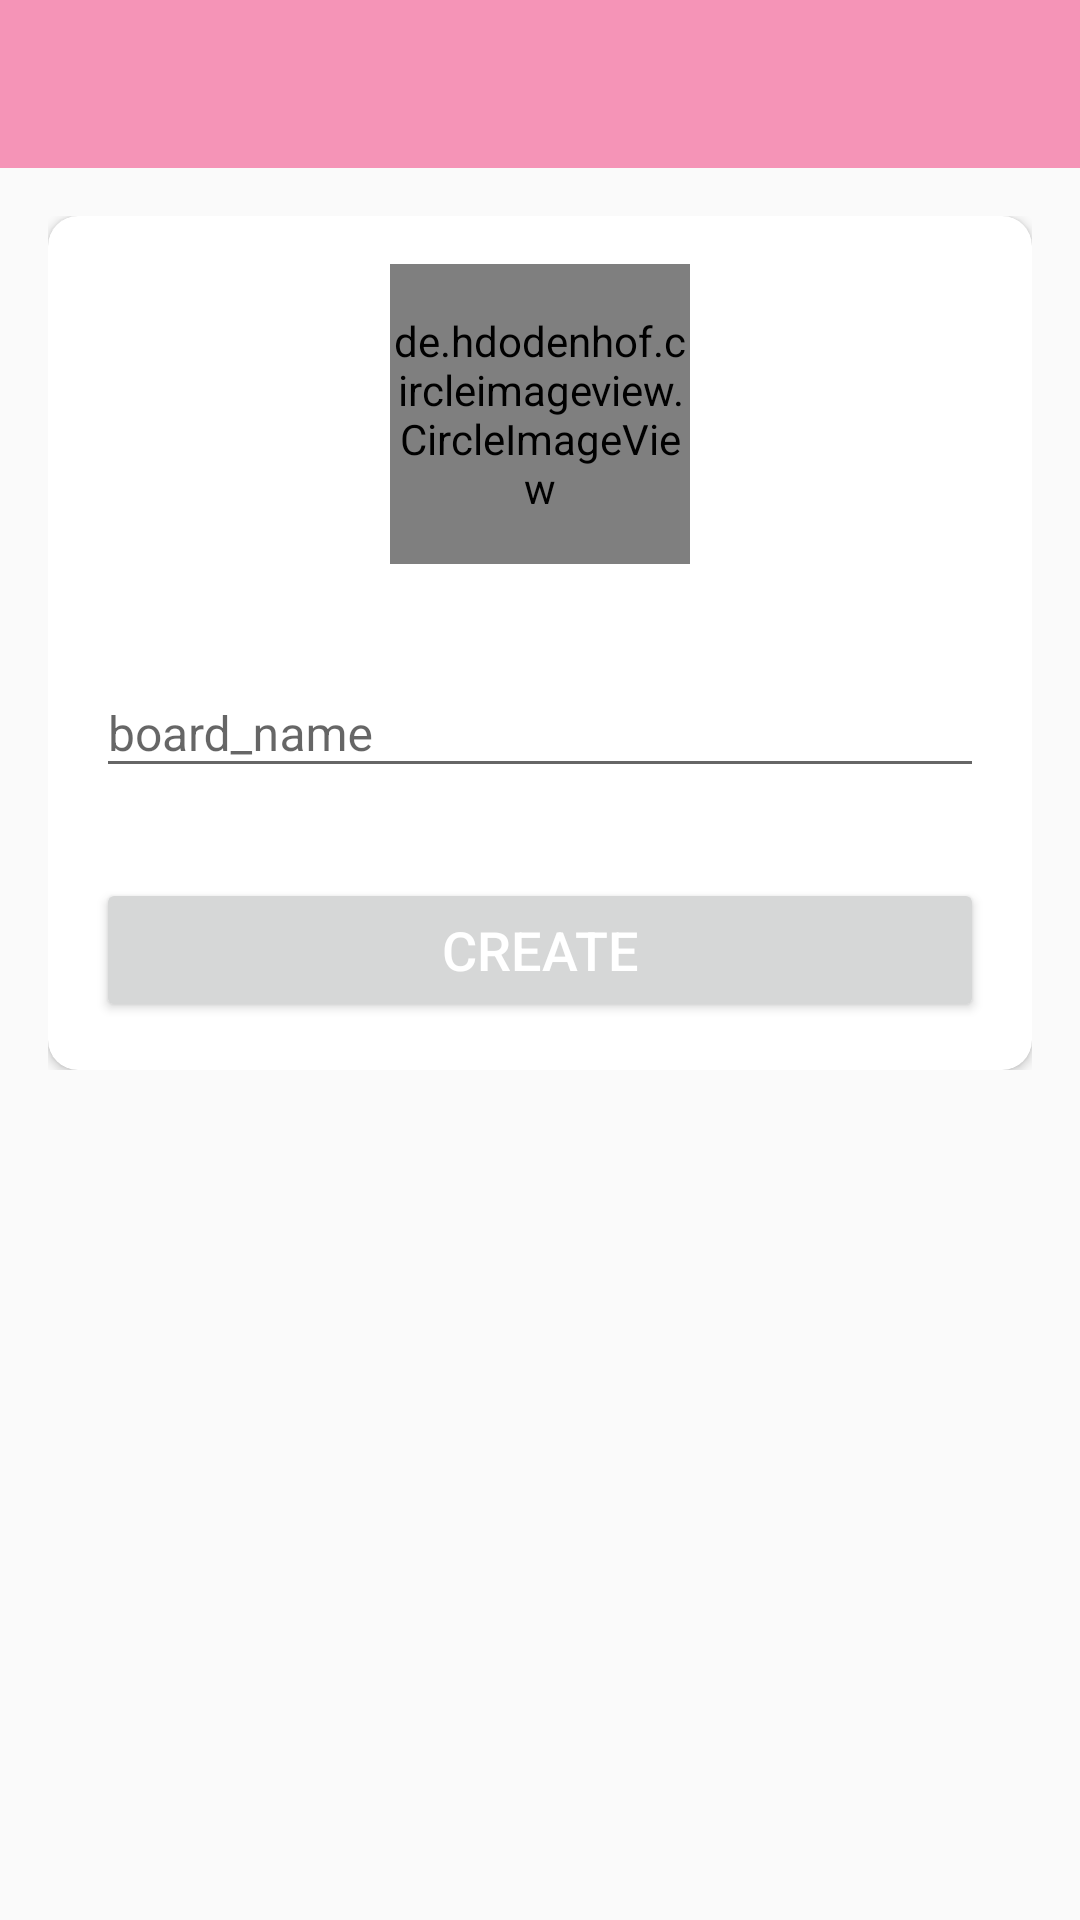

Reconstruct the res/layout file that produces this screen, plus the resources it refers to.
<!-- AndroidManifest.xml: application theme Theme.AppCompat.DayNight.NoActionBar -->
<!-- res/layout/activty_task.xml -->
<?xml version="1.0" encoding="utf-8"?>
<LinearLayout xmlns:android="http://schemas.android.com/apk/res/android"
    xmlns:app="http://schemas.android.com/apk/res-auto"
    xmlns:tools="http://schemas.android.com/tools"
    android:layout_width="match_parent"
    android:layout_height="match_parent"
    android:orientation="vertical">

    <com.google.android.material.appbar.AppBarLayout
        android:layout_width="match_parent"
        android:layout_height="wrap_content"
        android:theme="@style/AppTheme.AppBarOverlay">

        <androidx.appcompat.widget.Toolbar
            android:id="@+id/toolbar_create_board_activity"
            android:layout_width="match_parent"
            android:layout_height="?attr/actionBarSize"
            android:background="?attr/colorPrimary"
            app:popupTheme="@style/AppTheme.PopupOverlay" />
    </com.google.android.material.appbar.AppBarLayout>

    <LinearLayout
        android:layout_width="match_parent"
        android:layout_height="wrap_content"
        android:background="@drawable/ic_background"
        android:orientation="vertical"
        android:padding="@dimen/create_board_content_padding">

        <androidx.cardview.widget.CardView
            android:layout_width="match_parent"
            android:layout_height="match_parent"
            android:elevation="@dimen/card_view_elevation"
            app:cardCornerRadius="@dimen/card_view_corner_radius">

            <LinearLayout
                android:layout_width="match_parent"
                android:layout_height="wrap_content"
                android:gravity="center_horizontal"
                android:orientation="vertical"
                android:padding="@dimen/card_view_layout_content_padding">

                <de.hdodenhof.circleimageview.CircleImageView
                    android:id="@+id/iv_board_image"
                    android:layout_width="@dimen/board_image_size"
                    android:layout_height="@dimen/board_image_size" />

                <com.google.android.material.textfield.TextInputLayout
                    android:layout_width="match_parent"
                    android:layout_height="wrap_content"
                    android:layout_marginTop="@dimen/create_board_til_marginTop">

                    <androidx.appcompat.widget.AppCompatEditText
                        android:id="@+id/et_board_name"
                        android:layout_width="match_parent"
                        android:layout_height="wrap_content"
                        android:hint="board_name"
                        android:inputType="text"
                        android:textSize="@dimen/et_text_size" />

                </com.google.android.material.textfield.TextInputLayout>

                <Button
                    android:id="@+id/btn_create"
                    android:layout_width="match_parent"
                    android:layout_height="wrap_content"
                    android:layout_gravity="center"
                    android:layout_marginTop="@dimen/create_board_btn_marginTop"
                    android:foreground="?attr/selectableItemBackground"
                    android:gravity="center"
                    android:paddingTop="@dimen/btn_paddingTopBottom"
                    android:paddingBottom="@dimen/btn_paddingTopBottom"
                    android:text="create"
                    android:textColor="@android:color/white"
                    android:textSize="@dimen/btn_text_size" />
            </LinearLayout>
        </androidx.cardview.widget.CardView>

    </LinearLayout>
</LinearLayout>
    
<!-- resources referenced by this layout -->
<resources>
  <dimen name="board_image_size">100dp</dimen>
  <dimen name="btn_paddingTopBottom">8dp</dimen>
  <dimen name="btn_text_size">18sp</dimen>
  <dimen name="card_view_corner_radius">10dp</dimen>
  <dimen name="card_view_elevation">10dp</dimen>
  <dimen name="card_view_layout_content_padding">16dp</dimen>
  <dimen name="create_board_btn_marginTop">30dp</dimen>
  <dimen name="create_board_content_padding">16dp</dimen>
  <dimen name="create_board_til_marginTop">25dp</dimen>
  <dimen name="et_text_size">16sp</dimen>
  <style name="AppTheme.AppBarOverlay" />
  <style name="AppTheme.PopupOverlay" />
</resources>
